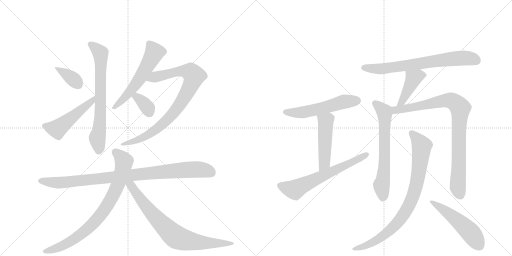
t = 0.00 s
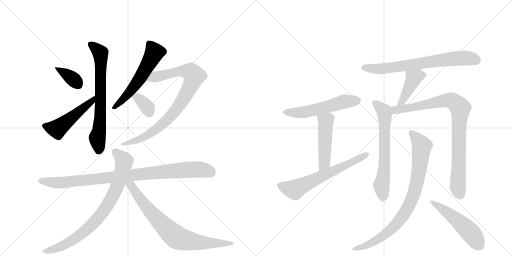
t = 2.80 s
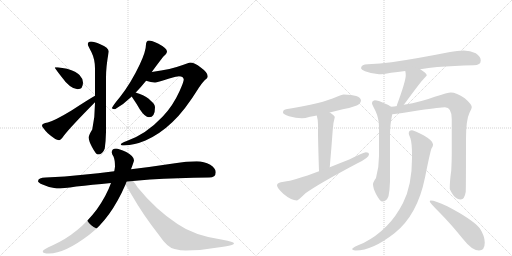
t = 5.59 s
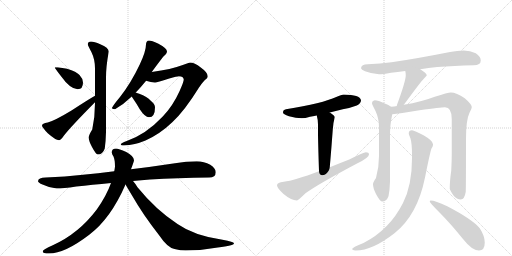
t = 8.39 s
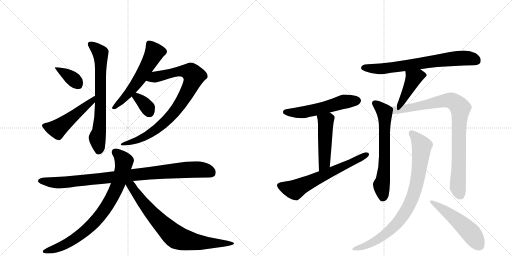
t = 11.19 s
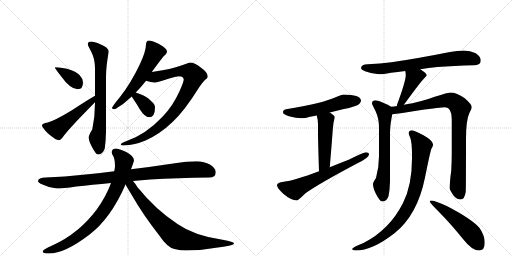
t = 13.98 s

The animated SVG that drew these frames (rendered in a browser with its animation timeline set to each time). Animation: 18 CSS @keyframes rules; one cycle of 13.98 s.

<svg version="1.1" viewBox="0 0 2048 1024" xmlns="http://www.w3.org/2000/svg">
  <g stroke="lightgray" stroke-dasharray="1,1" stroke-width="1" transform="scale(4, 4)">
    <line x1="0" y1="0" x2="256" y2="256"></line>
    <line x1="256" y1="0" x2="0" y2="256"></line>
    <line x1="128" y1="0" x2="128" y2="256"></line>
    <line x1="0" y1="128" x2="256" y2="128"></line>
    <line x1="256" y1="0" x2="512" y2="256"></line>
    <line x1="512" y1="0" x2="256" y2="256"></line>
    <line x1="384" y1="0" x2="384" y2="256"></line>
    <line x1="256" y1="128" x2="512" y2="128"></line>
  </g>
<g transform="scale(1, -1) translate(0, -850)">
   <style type="text/css">
    @keyframes keyframes0 {
      from {
       stroke: black;
       stroke-dashoffset: 368;
       stroke-width: 128;
       }
       55% {
       animation-timing-function: step-end;
       stroke: black;
       stroke-dashoffset: 0;
       stroke-width: 128;
       }
       to {
       stroke: black;
       stroke-width: 1024;
       }
       }
       #make-me-a-hanzi-animation-0 {
         animation: keyframes0 0.549479s both;
         animation-delay: 0.000000s;
         animation-timing-function: linear;
       }
    @keyframes keyframes1 {
      from {
       stroke: black;
       stroke-dashoffset: 507;
       stroke-width: 128;
       }
       62% {
       animation-timing-function: step-end;
       stroke: black;
       stroke-dashoffset: 0;
       stroke-width: 128;
       }
       to {
       stroke: black;
       stroke-width: 1024;
       }
       }
       #make-me-a-hanzi-animation-1 {
         animation: keyframes1 0.662598s both;
         animation-delay: 0.549479s;
         animation-timing-function: linear;
       }
    @keyframes keyframes2 {
      from {
       stroke: black;
       stroke-dashoffset: 705;
       stroke-width: 128;
       }
       70% {
       animation-timing-function: step-end;
       stroke: black;
       stroke-dashoffset: 0;
       stroke-width: 128;
       }
       to {
       stroke: black;
       stroke-width: 1024;
       }
       }
       #make-me-a-hanzi-animation-2 {
         animation: keyframes2 0.823730s both;
         animation-delay: 1.212077s;
         animation-timing-function: linear;
       }
    @keyframes keyframes3 {
      from {
       stroke: black;
       stroke-dashoffset: 573;
       stroke-width: 128;
       }
       65% {
       animation-timing-function: step-end;
       stroke: black;
       stroke-dashoffset: 0;
       stroke-width: 128;
       }
       to {
       stroke: black;
       stroke-width: 1024;
       }
       }
       #make-me-a-hanzi-animation-3 {
         animation: keyframes3 0.716309s both;
         animation-delay: 2.035807s;
         animation-timing-function: linear;
       }
    @keyframes keyframes4 {
      from {
       stroke: black;
       stroke-dashoffset: 866;
       stroke-width: 128;
       }
       74% {
       animation-timing-function: step-end;
       stroke: black;
       stroke-dashoffset: 0;
       stroke-width: 128;
       }
       to {
       stroke: black;
       stroke-width: 1024;
       }
       }
       #make-me-a-hanzi-animation-4 {
         animation: keyframes4 0.954753s both;
         animation-delay: 2.752116s;
         animation-timing-function: linear;
       }
    @keyframes keyframes5 {
      from {
       stroke: black;
       stroke-dashoffset: 349;
       stroke-width: 128;
       }
       53% {
       animation-timing-function: step-end;
       stroke: black;
       stroke-dashoffset: 0;
       stroke-width: 128;
       }
       to {
       stroke: black;
       stroke-width: 1024;
       }
       }
       #make-me-a-hanzi-animation-5 {
         animation: keyframes5 0.534017s both;
         animation-delay: 3.706868s;
         animation-timing-function: linear;
       }
    @keyframes keyframes6 {
      from {
       stroke: black;
       stroke-dashoffset: 946;
       stroke-width: 128;
       }
       75% {
       animation-timing-function: step-end;
       stroke: black;
       stroke-dashoffset: 0;
       stroke-width: 128;
       }
       to {
       stroke: black;
       stroke-width: 1024;
       }
       }
       #make-me-a-hanzi-animation-6 {
         animation: keyframes6 1.019857s both;
         animation-delay: 4.240885s;
         animation-timing-function: linear;
       }
    @keyframes keyframes7 {
      from {
       stroke: black;
       stroke-dashoffset: 817;
       stroke-width: 128;
       }
       73% {
       animation-timing-function: step-end;
       stroke: black;
       stroke-dashoffset: 0;
       stroke-width: 128;
       }
       to {
       stroke: black;
       stroke-width: 1024;
       }
       }
       #make-me-a-hanzi-animation-7 {
         animation: keyframes7 0.914876s both;
         animation-delay: 5.260742s;
         animation-timing-function: linear;
       }
    @keyframes keyframes8 {
      from {
       stroke: black;
       stroke-dashoffset: 774;
       stroke-width: 128;
       }
       72% {
       animation-timing-function: step-end;
       stroke: black;
       stroke-dashoffset: 0;
       stroke-width: 128;
       }
       to {
       stroke: black;
       stroke-width: 1024;
       }
       }
       #make-me-a-hanzi-animation-8 {
         animation: keyframes8 0.879883s both;
         animation-delay: 6.175618s;
         animation-timing-function: linear;
       }
    @keyframes keyframes9 {
      from {
       stroke: black;
       stroke-dashoffset: 551;
       stroke-width: 128;
       }
       64% {
       animation-timing-function: step-end;
       stroke: black;
       stroke-dashoffset: 0;
       stroke-width: 128;
       }
       to {
       stroke: black;
       stroke-width: 1024;
       }
       }
       #make-me-a-hanzi-animation-9 {
         animation: keyframes9 0.698405s both;
         animation-delay: 7.055501s;
         animation-timing-function: linear;
       }
    @keyframes keyframes10 {
      from {
       stroke: black;
       stroke-dashoffset: 486;
       stroke-width: 128;
       }
       61% {
       animation-timing-function: step-end;
       stroke: black;
       stroke-dashoffset: 0;
       stroke-width: 128;
       }
       to {
       stroke: black;
       stroke-width: 1024;
       }
       }
       #make-me-a-hanzi-animation-10 {
         animation: keyframes10 0.645508s both;
         animation-delay: 7.753906s;
         animation-timing-function: linear;
       }
    @keyframes keyframes11 {
      from {
       stroke: black;
       stroke-dashoffset: 638;
       stroke-width: 128;
       }
       67% {
       animation-timing-function: step-end;
       stroke: black;
       stroke-dashoffset: 0;
       stroke-width: 128;
       }
       to {
       stroke: black;
       stroke-width: 1024;
       }
       }
       #make-me-a-hanzi-animation-11 {
         animation: keyframes11 0.769206s both;
         animation-delay: 8.399414s;
         animation-timing-function: linear;
       }
    @keyframes keyframes12 {
      from {
       stroke: black;
       stroke-dashoffset: 714;
       stroke-width: 128;
       }
       70% {
       animation-timing-function: step-end;
       stroke: black;
       stroke-dashoffset: 0;
       stroke-width: 128;
       }
       to {
       stroke: black;
       stroke-width: 1024;
       }
       }
       #make-me-a-hanzi-animation-12 {
         animation: keyframes12 0.831055s both;
         animation-delay: 9.168620s;
         animation-timing-function: linear;
       }
    @keyframes keyframes13 {
      from {
       stroke: black;
       stroke-dashoffset: 434;
       stroke-width: 128;
       }
       59% {
       animation-timing-function: step-end;
       stroke: black;
       stroke-dashoffset: 0;
       stroke-width: 128;
       }
       to {
       stroke: black;
       stroke-width: 1024;
       }
       }
       #make-me-a-hanzi-animation-13 {
         animation: keyframes13 0.603190s both;
         animation-delay: 9.999674s;
         animation-timing-function: linear;
       }
    @keyframes keyframes14 {
      from {
       stroke: black;
       stroke-dashoffset: 654;
       stroke-width: 128;
       }
       68% {
       animation-timing-function: step-end;
       stroke: black;
       stroke-dashoffset: 0;
       stroke-width: 128;
       }
       to {
       stroke: black;
       stroke-width: 1024;
       }
       }
       #make-me-a-hanzi-animation-14 {
         animation: keyframes14 0.782227s both;
         animation-delay: 10.602865s;
         animation-timing-function: linear;
       }
    @keyframes keyframes15 {
      from {
       stroke: black;
       stroke-dashoffset: 892;
       stroke-width: 128;
       }
       74% {
       animation-timing-function: step-end;
       stroke: black;
       stroke-dashoffset: 0;
       stroke-width: 128;
       }
       to {
       stroke: black;
       stroke-width: 1024;
       }
       }
       #make-me-a-hanzi-animation-15 {
         animation: keyframes15 0.975911s both;
         animation-delay: 11.385091s;
         animation-timing-function: linear;
       }
    @keyframes keyframes16 {
      from {
       stroke: black;
       stroke-dashoffset: 858;
       stroke-width: 128;
       }
       74% {
       animation-timing-function: step-end;
       stroke: black;
       stroke-dashoffset: 0;
       stroke-width: 128;
       }
       to {
       stroke: black;
       stroke-width: 1024;
       }
       }
       #make-me-a-hanzi-animation-16 {
         animation: keyframes16 0.948242s both;
         animation-delay: 12.361003s;
         animation-timing-function: linear;
       }
    @keyframes keyframes17 {
      from {
       stroke: black;
       stroke-dashoffset: 520;
       stroke-width: 128;
       }
       63% {
       animation-timing-function: step-end;
       stroke: black;
       stroke-dashoffset: 0;
       stroke-width: 128;
       }
       to {
       stroke: black;
       stroke-width: 1024;
       }
       }
       #make-me-a-hanzi-animation-17 {
         animation: keyframes17 0.673177s both;
         animation-delay: 13.309245s;
         animation-timing-function: linear;
       }
</style>
<path d="M 231 581 L 219 581 Q 219 577 242 548 Q 281 493 311 493 Q 332 493 332 520 Q 332 535 318 550 Q 307 563 268 575 L 231 581 Z" fill="lightgray"></path> 
<path d="M 380 467 Q 355 453 286 408 Q 220 368 191 360 Q 168 356 168 348 Q 168 341 191 317 Q 223 289 236 289 Q 243 289 256 308 Q 283 343 380 441 C 401 462 406 482 380 467 Z" fill="lightgray"></path> 
<path d="M 380 441 L 380 438 Q 380 383 369 332 Q 355 310 355 300 Q 355 286 368 262 Q 384 232 391 232 Q 411 232 419 256 Q 423 283 424 322 L 424 540 Q 424 584 435 644 Q 435 659 401 673 Q 377 684 364 684 Q 351 683 351 673 Q 351 669 366 641 Q 380 612 380 577 L 380 467 L 380 441 Z" fill="lightgray"></path> 
<path d="M 607 562 Q 631 595 652 622 Q 668 636 668 644 Q 668 657 632 676 Q 607 688 596 688 Q 590 688 587 683 Q 584 679 584 673 Q 584 645 559 592 Q 524 518 480 462 Q 454 431 447 417 Q 452 413 460 413 Q 495 433 527 464 L 543 480 Q 562 499 581 523 Q 582 524 584 527 L 607 562 Z" fill="lightgray"></path> 
<path d="M 760 600 Q 756 600 731 590 Q 686 573 607 562 C 577 558 555 535 584 527 Q 604 520 620 520 Q 628 520 677 536 Q 709 545 716 545 Q 733 545 735 532 Q 735 523 718 485 Q 691 425 650 383 Q 584 313 507 286 Q 483 278 483 272 Q 483 268 496 268 Q 539 270 582 288 Q 640 314 689 361 Q 738 406 796 500 Q 814 527 826 535 Q 831 541 831 545 Q 831 560 803 580 Q 778 600 760 600 Z" fill="lightgray"></path> 
<path d="M 527 464 Q 527 463 528 462 Q 548 433 559 413 Q 580 381 596 381 Q 620 381 620 421 Q 620 434 603 447 Q 589 464 557 475 Q 551 477 543 480 C 515 490 512 490 527 464 Z" fill="lightgray"></path> 
<path d="M 787 205 Q 745 205 700 197 Q 608 183 524 173 L 457 165 Q 390 157 332 151 Q 261 143 183 140 Q 153 140 152 125 Q 153 119 170 112 Q 199 98 227 96 Q 251 96 305 104 Q 367 111 444 118 L 532 126 Q 565 129 600 132 Q 707 138 836 140 Q 863 140 863 161 Q 863 177 841 191 Q 816 205 787 205 Z" fill="lightgray"></path> 
<path d="M 524 173 Q 536 205 536 209 Q 536 225 505 242 Q 475 256 464 256 Q 447 255 447 241 Q 447 234 454 224 Q 460 210 460 184 Q 459 175 457 165 L 444 118 Q 426 67 387 12 Q 315 -84 211 -131 Q 171 -148 171 -156 Q 171 -164 196 -164 Q 259 -164 357 -89 Q 443 -24 502 112 L 524 173 Z" fill="lightgray"></path> 
<path d="M 502 112 Q 512 95 530 65 Q 571 -7 635 -89 Q 670 -141 698 -146 Q 723 -152 743 -152 Q 807 -152 871 -140 Q 936 -131 936 -124 Q 936 -117 890 -109 Q 777 -93 710 -46 Q 623 11 550 101 Q 541 116 532 126 C 510 154 487 138 502 112 Z" fill="lightgray"></path> 
<path d="M 1375 472 Q 1366 472 1345 462 Q 1291 437 1144 413 Q 1132 411 1132 400 Q 1132 393 1156 385 Q 1184 377 1207 377 Q 1220 377 1240 383 Q 1250 385 1267 388 L 1319 400 Q 1341 406 1371 413 Q 1398 417 1427 428 Q 1443 435 1444 449 Q 1440 471 1375 472 Z" fill="lightgray"></path> 
<path d="M 1267 388 Q 1272 371 1272 352 L 1272 309 Q 1273 258 1276 165 C 1277 135 1316 151 1319 181 Q 1326 262 1331 331 Q 1333 361 1339 381 Q 1339 388 1319 400 C 1294 416 1260 417 1267 388 Z" fill="lightgray"></path> 
<path d="M 1276 165 Q 1177 128 1135 123 Q 1108 120 1108 109 Q 1108 99 1133 75 Q 1165 48 1188 48 Q 1192 48 1222 77 Q 1275 115 1428 196 Q 1476 219 1476 232 Q 1476 241 1463 241 Q 1457 241 1397 212 Q 1356 196 1319 181 L 1276 165 Z" fill="lightgray"></path> 
<path d="M 1681 573 Q 1713 578 1749 582 Q 1815 587 1895 589 Q 1923 589 1923 608 Q 1923 624 1903 637 Q 1881 648 1855 648 Q 1829 648 1800 642 Q 1664 615 1566 601 Q 1521 595 1471 593 Q 1445 593 1444 577 Q 1445 571 1460 565 Q 1489 554 1516 553 Q 1530 553 1564 559 Q 1589 562 1621 566 L 1681 573 Z" fill="lightgray"></path> 
<path d="M 1621 566 Q 1623 559 1623 549 Q 1623 525 1587 428 L 1588 426 C 1586 397 1596 408 1615 431 Q 1618 434 1622 440 Q 1682 522 1696 536 Q 1707 547 1707 549 Q 1707 557 1681 573 C 1656 589 1615 595 1621 566 Z" fill="lightgray"></path> 
<path d="M 1564 423 Q 1556 430 1537 437 Q 1513 449 1499 449 Q 1488 447 1488 436 Q 1488 433 1502 406 Q 1516 376 1516 341 L 1516 226 Q 1516 180 1504 138 Q 1492 121 1492 113 Q 1492 98 1504 74 Q 1520 44 1528 44 Q 1546 44 1554 65 Q 1559 89 1560 124 L 1560 316 Q 1560 349 1569 393 C 1574 417 1574 417 1564 423 Z" fill="lightgray"></path> 
<path d="M 1588 426 Q 1577 424 1564 423 C 1534 419 1539 390 1569 393 Q 1596 395 1678 409 Q 1763 421 1780 421 Q 1807 421 1807 373 L 1807 237 Q 1807 206 1805 168 Q 1799 126 1799 96 Q 1799 90 1814 68 Q 1827 52 1843 52 Q 1858 52 1863 83 Q 1864 106 1864 294 Q 1864 371 1878 399 Q 1887 417 1887 421 Q 1887 433 1859 457 Q 1826 480 1803 480 Q 1792 480 1739 463 Q 1687 443 1615 431 L 1588 426 Z" fill="lightgray"></path> 
<path d="M 1648 329 Q 1635 329 1635 316 Q 1635 313 1642 296 Q 1648 277 1648 230 L 1648 216 Q 1648 109 1612 38 Q 1558 -69 1454 -122 Q 1408 -140 1408 -147 Q 1415 -152 1423 -152 Q 1490 -152 1579 -82 Q 1670 -9 1700 140 Q 1720 240 1726 256 Q 1732 266 1732 270 L 1732 273 Q 1732 287 1694 309 Q 1659 327 1648 329 Z" fill="lightgray"></path> 
<path d="M 1723 48 Q 1719 48 1719 44 Q 1719 39 1760 -2 Q 1800 -42 1852 -106 Q 1888 -152 1916 -152 Q 1939 -152 1939 -120 Q 1939 -94 1919 -63 Q 1889 -27 1789 25 Q 1740 48 1723 48 Z" fill="lightgray"></path> 
      <clipPath id="make-me-a-hanzi-clip-0">
      <path d="M 231 581 L 219 581 Q 219 577 242 548 Q 281 493 311 493 Q 332 493 332 520 Q 332 535 318 550 Q 307 563 268 575 L 231 581 Z" fill="lightgray"></path>
      </clipPath>
      <path clip-path="url(#make-me-a-hanzi-clip-0)" d="M 225 580 L 291 535 L 313 511 " fill="none" id="make-me-a-hanzi-animation-0" stroke-dasharray="240 480" stroke-linecap="round"></path>

      <clipPath id="make-me-a-hanzi-clip-1">
      <path d="M 380 467 Q 355 453 286 408 Q 220 368 191 360 Q 168 356 168 348 Q 168 341 191 317 Q 223 289 236 289 Q 243 289 256 308 Q 283 343 380 441 C 401 462 406 482 380 467 Z" fill="lightgray"></path>
      </clipPath>
      <path clip-path="url(#make-me-a-hanzi-clip-1)" d="M 176 347 L 229 334 L 364 441 L 378 461 " fill="none" id="make-me-a-hanzi-animation-1" stroke-dasharray="379 758" stroke-linecap="round"></path>

      <clipPath id="make-me-a-hanzi-clip-2">
      <path d="M 380 441 L 380 438 Q 380 383 369 332 Q 355 310 355 300 Q 355 286 368 262 Q 384 232 391 232 Q 411 232 419 256 Q 423 283 424 322 L 424 540 Q 424 584 435 644 Q 435 659 401 673 Q 377 684 364 684 Q 351 683 351 673 Q 351 669 366 641 Q 380 612 380 577 L 380 467 L 380 441 Z" fill="lightgray"></path>
      </clipPath>
      <path clip-path="url(#make-me-a-hanzi-clip-2)" d="M 361 673 L 402 637 L 402 392 L 389 299 L 395 244 " fill="none" id="make-me-a-hanzi-animation-2" stroke-dasharray="577 1154" stroke-linecap="round"></path>

      <clipPath id="make-me-a-hanzi-clip-3">
      <path d="M 607 562 Q 631 595 652 622 Q 668 636 668 644 Q 668 657 632 676 Q 607 688 596 688 Q 590 688 587 683 Q 584 679 584 673 Q 584 645 559 592 Q 524 518 480 462 Q 454 431 447 417 Q 452 413 460 413 Q 495 433 527 464 L 543 480 Q 562 499 581 523 Q 582 524 584 527 L 607 562 Z" fill="lightgray"></path>
      </clipPath>
      <path clip-path="url(#make-me-a-hanzi-clip-3)" d="M 598 674 L 618 640 L 597 599 L 533 499 L 454 418 " fill="none" id="make-me-a-hanzi-animation-3" stroke-dasharray="445 890" stroke-linecap="round"></path>

      <clipPath id="make-me-a-hanzi-clip-4">
      <path d="M 760 600 Q 756 600 731 590 Q 686 573 607 562 C 577 558 555 535 584 527 Q 604 520 620 520 Q 628 520 677 536 Q 709 545 716 545 Q 733 545 735 532 Q 735 523 718 485 Q 691 425 650 383 Q 584 313 507 286 Q 483 278 483 272 Q 483 268 496 268 Q 539 270 582 288 Q 640 314 689 361 Q 738 406 796 500 Q 814 527 826 535 Q 831 541 831 545 Q 831 560 803 580 Q 778 600 760 600 Z" fill="lightgray"></path>
      </clipPath>
      <path clip-path="url(#make-me-a-hanzi-clip-4)" d="M 592 530 L 621 543 L 719 565 L 752 565 L 776 546 L 764 509 L 738 461 L 669 371 L 627 334 L 570 298 L 490 272 " fill="none" id="make-me-a-hanzi-animation-4" stroke-dasharray="738 1476" stroke-linecap="round"></path>

      <clipPath id="make-me-a-hanzi-clip-5">
      <path d="M 527 464 Q 527 463 528 462 Q 548 433 559 413 Q 580 381 596 381 Q 620 381 620 421 Q 620 434 603 447 Q 589 464 557 475 Q 551 477 543 480 C 515 490 512 490 527 464 Z" fill="lightgray"></path>
      </clipPath>
      <path clip-path="url(#make-me-a-hanzi-clip-5)" d="M 533 466 L 548 461 L 575 438 L 597 402 " fill="none" id="make-me-a-hanzi-animation-5" stroke-dasharray="221 442" stroke-linecap="round"></path>

      <clipPath id="make-me-a-hanzi-clip-6">
      <path d="M 787 205 Q 745 205 700 197 Q 608 183 524 173 L 457 165 Q 390 157 332 151 Q 261 143 183 140 Q 153 140 152 125 Q 153 119 170 112 Q 199 98 227 96 Q 251 96 305 104 Q 367 111 444 118 L 532 126 Q 565 129 600 132 Q 707 138 836 140 Q 863 140 863 161 Q 863 177 841 191 Q 816 205 787 205 Z" fill="lightgray"></path>
      </clipPath>
      <path clip-path="url(#make-me-a-hanzi-clip-6)" d="M 160 126 L 223 119 L 292 123 L 767 172 L 822 169 L 845 159 " fill="none" id="make-me-a-hanzi-animation-6" stroke-dasharray="818 1636" stroke-linecap="round"></path>

      <clipPath id="make-me-a-hanzi-clip-7">
      <path d="M 524 173 Q 536 205 536 209 Q 536 225 505 242 Q 475 256 464 256 Q 447 255 447 241 Q 447 234 454 224 Q 460 210 460 184 Q 459 175 457 165 L 444 118 Q 426 67 387 12 Q 315 -84 211 -131 Q 171 -148 171 -156 Q 171 -164 196 -164 Q 259 -164 357 -89 Q 443 -24 502 112 L 524 173 Z" fill="lightgray"></path>
      </clipPath>
      <path clip-path="url(#make-me-a-hanzi-clip-7)" d="M 462 241 L 485 221 L 496 205 L 495 193 L 467 99 L 412 3 L 367 -49 L 307 -100 L 231 -141 L 177 -156 " fill="none" id="make-me-a-hanzi-animation-7" stroke-dasharray="689 1378" stroke-linecap="round"></path>

      <clipPath id="make-me-a-hanzi-clip-8">
      <path d="M 502 112 Q 512 95 530 65 Q 571 -7 635 -89 Q 670 -141 698 -146 Q 723 -152 743 -152 Q 807 -152 871 -140 Q 936 -131 936 -124 Q 936 -117 890 -109 Q 777 -93 710 -46 Q 623 11 550 101 Q 541 116 532 126 C 510 154 487 138 502 112 Z" fill="lightgray"></path>
      </clipPath>
      <path clip-path="url(#make-me-a-hanzi-clip-8)" d="M 514 114 L 531 99 L 604 0 L 707 -100 L 777 -118 L 933 -124 " fill="none" id="make-me-a-hanzi-animation-8" stroke-dasharray="646 1292" stroke-linecap="round"></path>

      <clipPath id="make-me-a-hanzi-clip-9">
      <path d="M 1375 472 Q 1366 472 1345 462 Q 1291 437 1144 413 Q 1132 411 1132 400 Q 1132 393 1156 385 Q 1184 377 1207 377 Q 1220 377 1240 383 Q 1250 385 1267 388 L 1319 400 Q 1341 406 1371 413 Q 1398 417 1427 428 Q 1443 435 1444 449 Q 1440 471 1375 472 Z" fill="lightgray"></path>
      </clipPath>
      <path clip-path="url(#make-me-a-hanzi-clip-9)" d="M 1141 402 L 1218 402 L 1364 441 L 1431 447 " fill="none" id="make-me-a-hanzi-animation-9" stroke-dasharray="423 846" stroke-linecap="round"></path>

      <clipPath id="make-me-a-hanzi-clip-10">
      <path d="M 1267 388 Q 1272 371 1272 352 L 1272 309 Q 1273 258 1276 165 C 1277 135 1316 151 1319 181 Q 1326 262 1331 331 Q 1333 361 1339 381 Q 1339 388 1319 400 C 1294 416 1260 417 1267 388 Z" fill="lightgray"></path>
      </clipPath>
      <path clip-path="url(#make-me-a-hanzi-clip-10)" d="M 1275 384 L 1303 364 L 1298 197 L 1281 174 " fill="none" id="make-me-a-hanzi-animation-10" stroke-dasharray="358 716" stroke-linecap="round"></path>

      <clipPath id="make-me-a-hanzi-clip-11">
      <path d="M 1276 165 Q 1177 128 1135 123 Q 1108 120 1108 109 Q 1108 99 1133 75 Q 1165 48 1188 48 Q 1192 48 1222 77 Q 1275 115 1428 196 Q 1476 219 1476 232 Q 1476 241 1463 241 Q 1457 241 1397 212 Q 1356 196 1319 181 L 1276 165 Z" fill="lightgray"></path>
      </clipPath>
      <path clip-path="url(#make-me-a-hanzi-clip-11)" d="M 1119 108 L 1175 91 L 1189 95 L 1466 232 " fill="none" id="make-me-a-hanzi-animation-11" stroke-dasharray="510 1020" stroke-linecap="round"></path>

      <clipPath id="make-me-a-hanzi-clip-12">
      <path d="M 1681 573 Q 1713 578 1749 582 Q 1815 587 1895 589 Q 1923 589 1923 608 Q 1923 624 1903 637 Q 1881 648 1855 648 Q 1829 648 1800 642 Q 1664 615 1566 601 Q 1521 595 1471 593 Q 1445 593 1444 577 Q 1445 571 1460 565 Q 1489 554 1516 553 Q 1530 553 1564 559 Q 1589 562 1621 566 L 1681 573 Z" fill="lightgray"></path>
      </clipPath>
      <path clip-path="url(#make-me-a-hanzi-clip-12)" d="M 1454 579 L 1519 574 L 1849 618 L 1894 614 L 1907 607 " fill="none" id="make-me-a-hanzi-animation-12" stroke-dasharray="586 1172" stroke-linecap="round"></path>

      <clipPath id="make-me-a-hanzi-clip-13">
      <path d="M 1621 566 Q 1623 559 1623 549 Q 1623 525 1587 428 L 1588 426 C 1586 397 1596 408 1615 431 Q 1618 434 1622 440 Q 1682 522 1696 536 Q 1707 547 1707 549 Q 1707 557 1681 573 C 1656 589 1615 595 1621 566 Z" fill="lightgray"></path>
      </clipPath>
      <path clip-path="url(#make-me-a-hanzi-clip-13)" d="M 1701 550 L 1676 549 L 1655 537 L 1617 459 L 1606 442 L 1594 439 L 1594 430 " fill="none" id="make-me-a-hanzi-animation-13" stroke-dasharray="306 612" stroke-linecap="round"></path>

      <clipPath id="make-me-a-hanzi-clip-14">
      <path d="M 1564 423 Q 1556 430 1537 437 Q 1513 449 1499 449 Q 1488 447 1488 436 Q 1488 433 1502 406 Q 1516 376 1516 341 L 1516 226 Q 1516 180 1504 138 Q 1492 121 1492 113 Q 1492 98 1504 74 Q 1520 44 1528 44 Q 1546 44 1554 65 Q 1559 89 1560 124 L 1560 316 Q 1560 349 1569 393 C 1574 417 1574 417 1564 423 Z" fill="lightgray"></path>
      </clipPath>
      <path clip-path="url(#make-me-a-hanzi-clip-14)" d="M 1499 437 L 1536 405 L 1539 390 L 1538 190 L 1526 110 L 1531 57 " fill="none" id="make-me-a-hanzi-animation-14" stroke-dasharray="526 1052" stroke-linecap="round"></path>

      <clipPath id="make-me-a-hanzi-clip-15">
      <path d="M 1588 426 Q 1577 424 1564 423 C 1534 419 1539 390 1569 393 Q 1596 395 1678 409 Q 1763 421 1780 421 Q 1807 421 1807 373 L 1807 237 Q 1807 206 1805 168 Q 1799 126 1799 96 Q 1799 90 1814 68 Q 1827 52 1843 52 Q 1858 52 1863 83 Q 1864 106 1864 294 Q 1864 371 1878 399 Q 1887 417 1887 421 Q 1887 433 1859 457 Q 1826 480 1803 480 Q 1792 480 1739 463 Q 1687 443 1615 431 L 1588 426 Z" fill="lightgray"></path>
      </clipPath>
      <path clip-path="url(#make-me-a-hanzi-clip-15)" d="M 1571 416 L 1584 410 L 1664 422 L 1788 449 L 1805 448 L 1831 431 L 1841 418 L 1831 102 L 1841 70 " fill="none" id="make-me-a-hanzi-animation-15" stroke-dasharray="764 1528" stroke-linecap="round"></path>

      <clipPath id="make-me-a-hanzi-clip-16">
      <path d="M 1648 329 Q 1635 329 1635 316 Q 1635 313 1642 296 Q 1648 277 1648 230 L 1648 216 Q 1648 109 1612 38 Q 1558 -69 1454 -122 Q 1408 -140 1408 -147 Q 1415 -152 1423 -152 Q 1490 -152 1579 -82 Q 1670 -9 1700 140 Q 1720 240 1726 256 Q 1732 266 1732 270 L 1732 273 Q 1732 287 1694 309 Q 1659 327 1648 329 Z" fill="lightgray"></path>
      </clipPath>
      <path clip-path="url(#make-me-a-hanzi-clip-16)" d="M 1646 318 L 1687 266 L 1668 119 L 1643 42 L 1590 -42 L 1545 -85 L 1490 -121 L 1416 -149 " fill="none" id="make-me-a-hanzi-animation-16" stroke-dasharray="730 1460" stroke-linecap="round"></path>

      <clipPath id="make-me-a-hanzi-clip-17">
      <path d="M 1723 48 Q 1719 48 1719 44 Q 1719 39 1760 -2 Q 1800 -42 1852 -106 Q 1888 -152 1916 -152 Q 1939 -152 1939 -120 Q 1939 -94 1919 -63 Q 1889 -27 1789 25 Q 1740 48 1723 48 Z" fill="lightgray"></path>
      </clipPath>
      <path clip-path="url(#make-me-a-hanzi-clip-17)" d="M 1724 43 L 1773 13 L 1847 -46 L 1890 -90 L 1917 -132 " fill="none" id="make-me-a-hanzi-animation-17" stroke-dasharray="392 784" stroke-linecap="round"></path>

</g>
</svg>
